Run: headless pygame with SDL's dummy video driver; simulated clock (each Clock.tick advances the game by its frame time, no real sleeping); random seed 0; keys injected as events and as key.get_pressed() state; no mouse input.
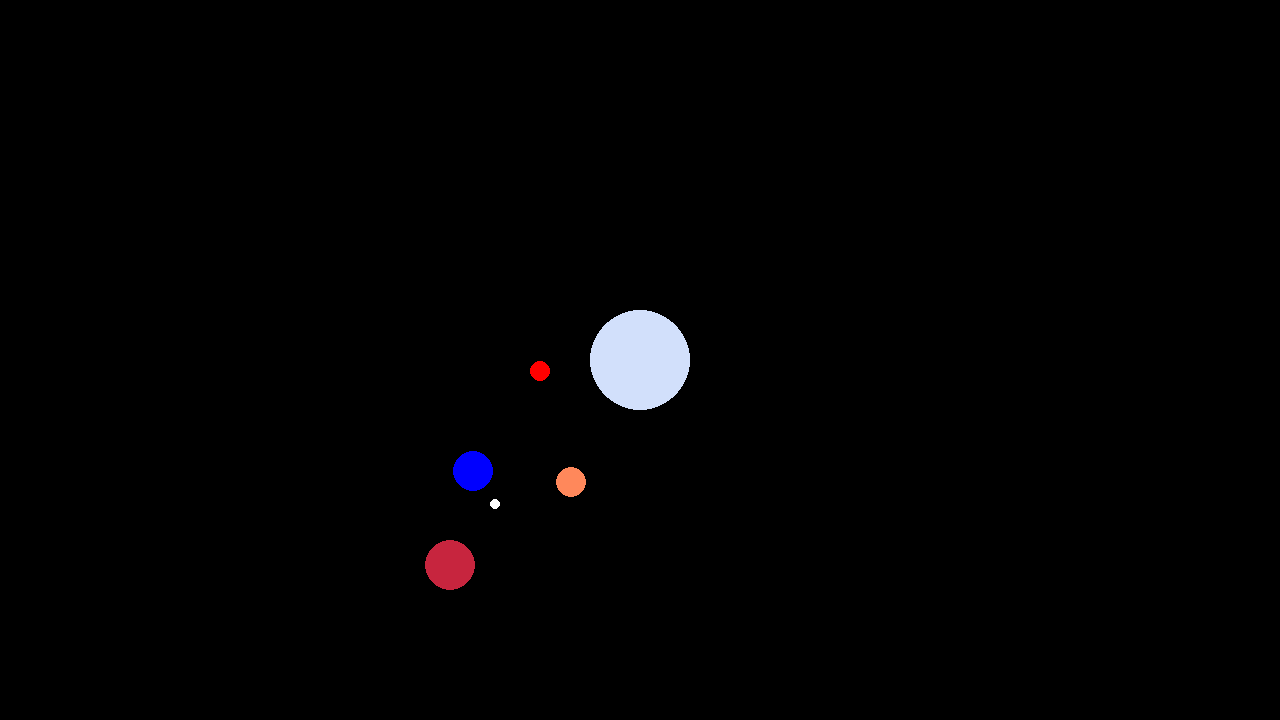
Frame 1 of 4 · flips 1–60 · no input
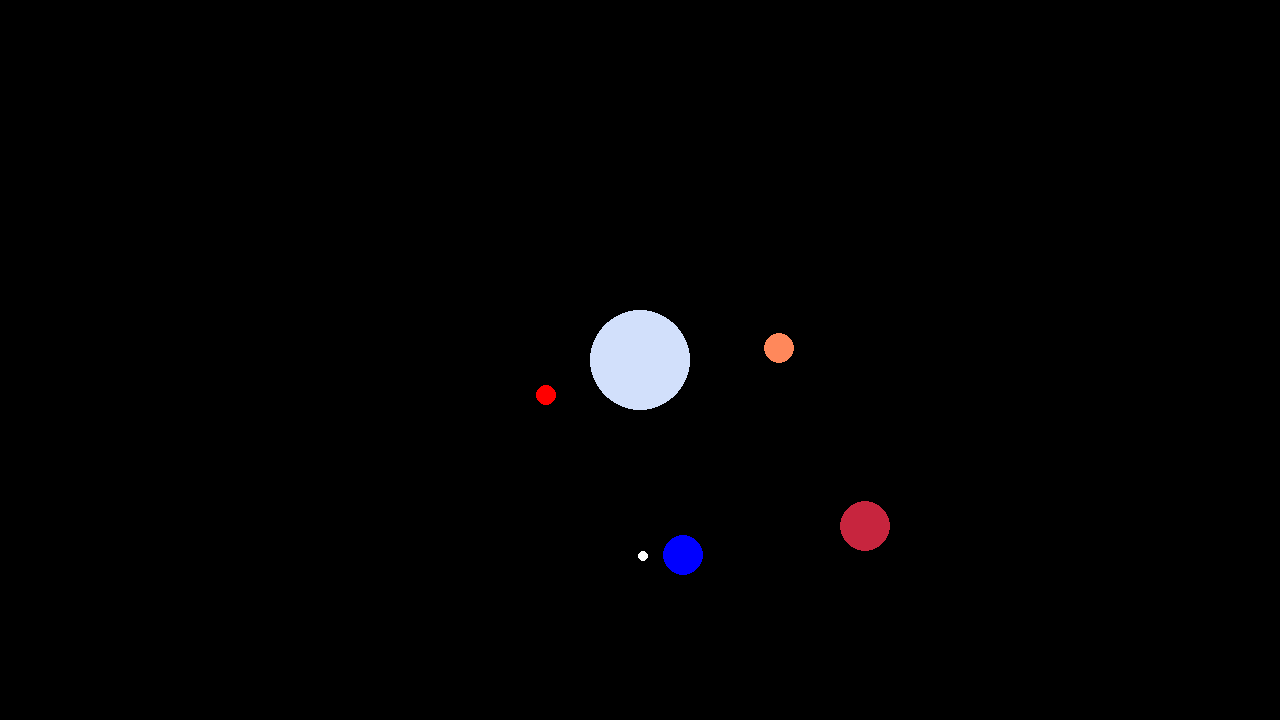
Frame 2 of 4 · flips 61–180 · tapped SPACE, RETURN · held RIGHT (→), D
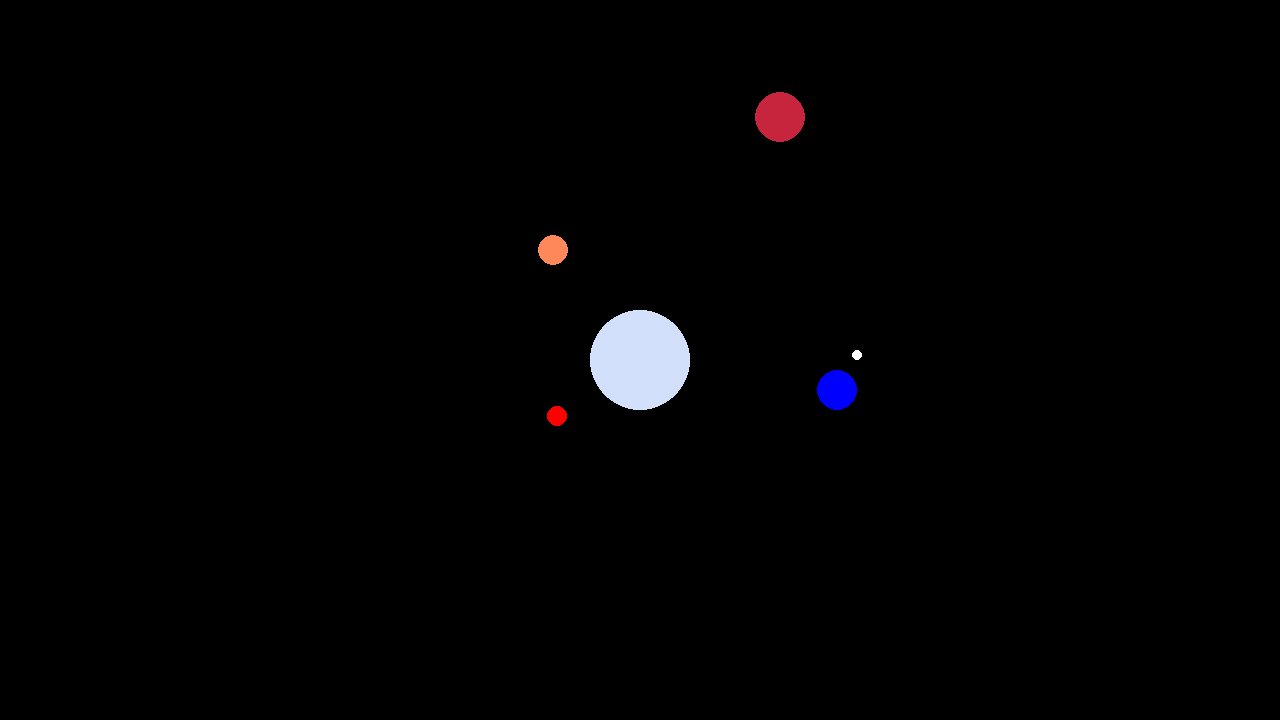
Frame 3 of 4 · flips 181–300 · held DOWN (↓), S
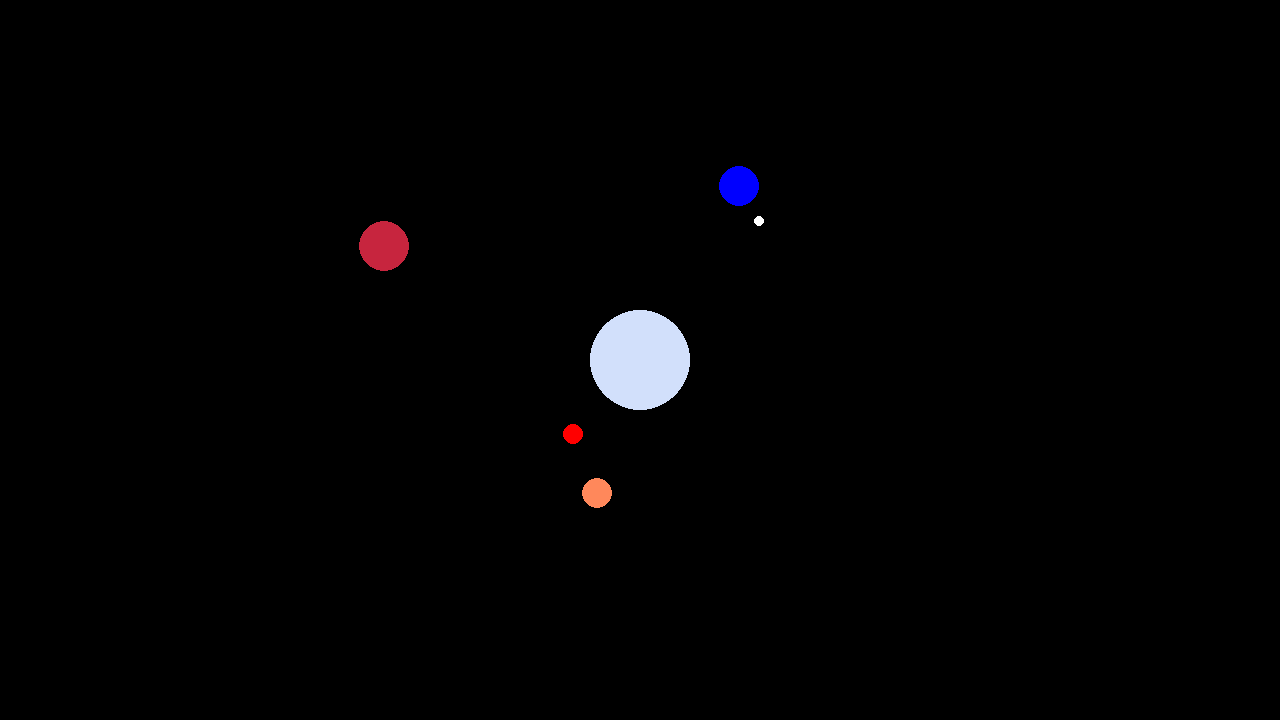
Frame 4 of 4 · flips 301–420 · held LEFT (←), A, UP (↑), W

The pygame program that drew these frames:

import pygame
import math

# pygame setup
pygame.init()
screen = pygame.display.set_mode((1280, 720))
clock = pygame.time.Clock()
running = True

Cposition = pygame.Vector2(screen.get_width() / 2, screen.get_height() /2)

c = 0
m = 0
o = 0

class Circle:
    def __init__(self, color, position, radius):
        self.color = color
        self.position = position
        self.radius = radius
    
    def drawCircle(self):
        pygame.draw.circle(screen, self.color, self.position, self.radius) 

    def circularmotion(self, scale, name, disk):
        self.position = pygame.Vector2(name.position.x - 100 * scale * math.cos(disk), name.position.y - 100 * scale * math.sin(disk))
  

sun = Circle(pygame.Color("#D2E0FB"), Cposition, 50)
earth = Circle("blue", pygame.Vector2(Cposition.x + 100, Cposition.y + 100), 20)
k1 = Circle(pygame.Color("#FF885B"), Cposition, 15)
e3 = Circle(pygame.Color("#C7253E"), Cposition, 25)
mar = Circle("red", pygame.Vector2(Cposition.x + 100, Cposition.y + 100), 10)
moon = Circle("white", pygame.Vector2(earth.position.x + 10, earth.position.y + 10), 5)

while running:
    # Respawn 

    # pygame.QUIT event means the user clicked X to close your window
    for event in pygame.event.get():
        if event.type == pygame.QUIT:
            running = False

    # fill the screen with a color to wipe away anything from last frame
    screen.fill("black")

    #Circular Motion
    earth.circularmotion(2, sun, c)
    mar.circularmotion(1, sun, o)
    k1.circularmotion(1.4, sun, c + (o * 4))
    e3.circularmotion(2.8, sun, c + (o * 2))
    moon.circularmotion(0.4, earth, m)

    c -= 0.01
    o -= 0.002
    m += 0.07

    # RENDER YOUR GAME HERE
    sun.drawCircle()
    earth.drawCircle()
    k1.drawCircle()
    e3.drawCircle()
    mar.drawCircle()
    moon.drawCircle()

    # flip() the display to put your work on screen
    pygame.display.flip()

    clock.tick(60)  # limits FPS to 60

pygame.quit()
